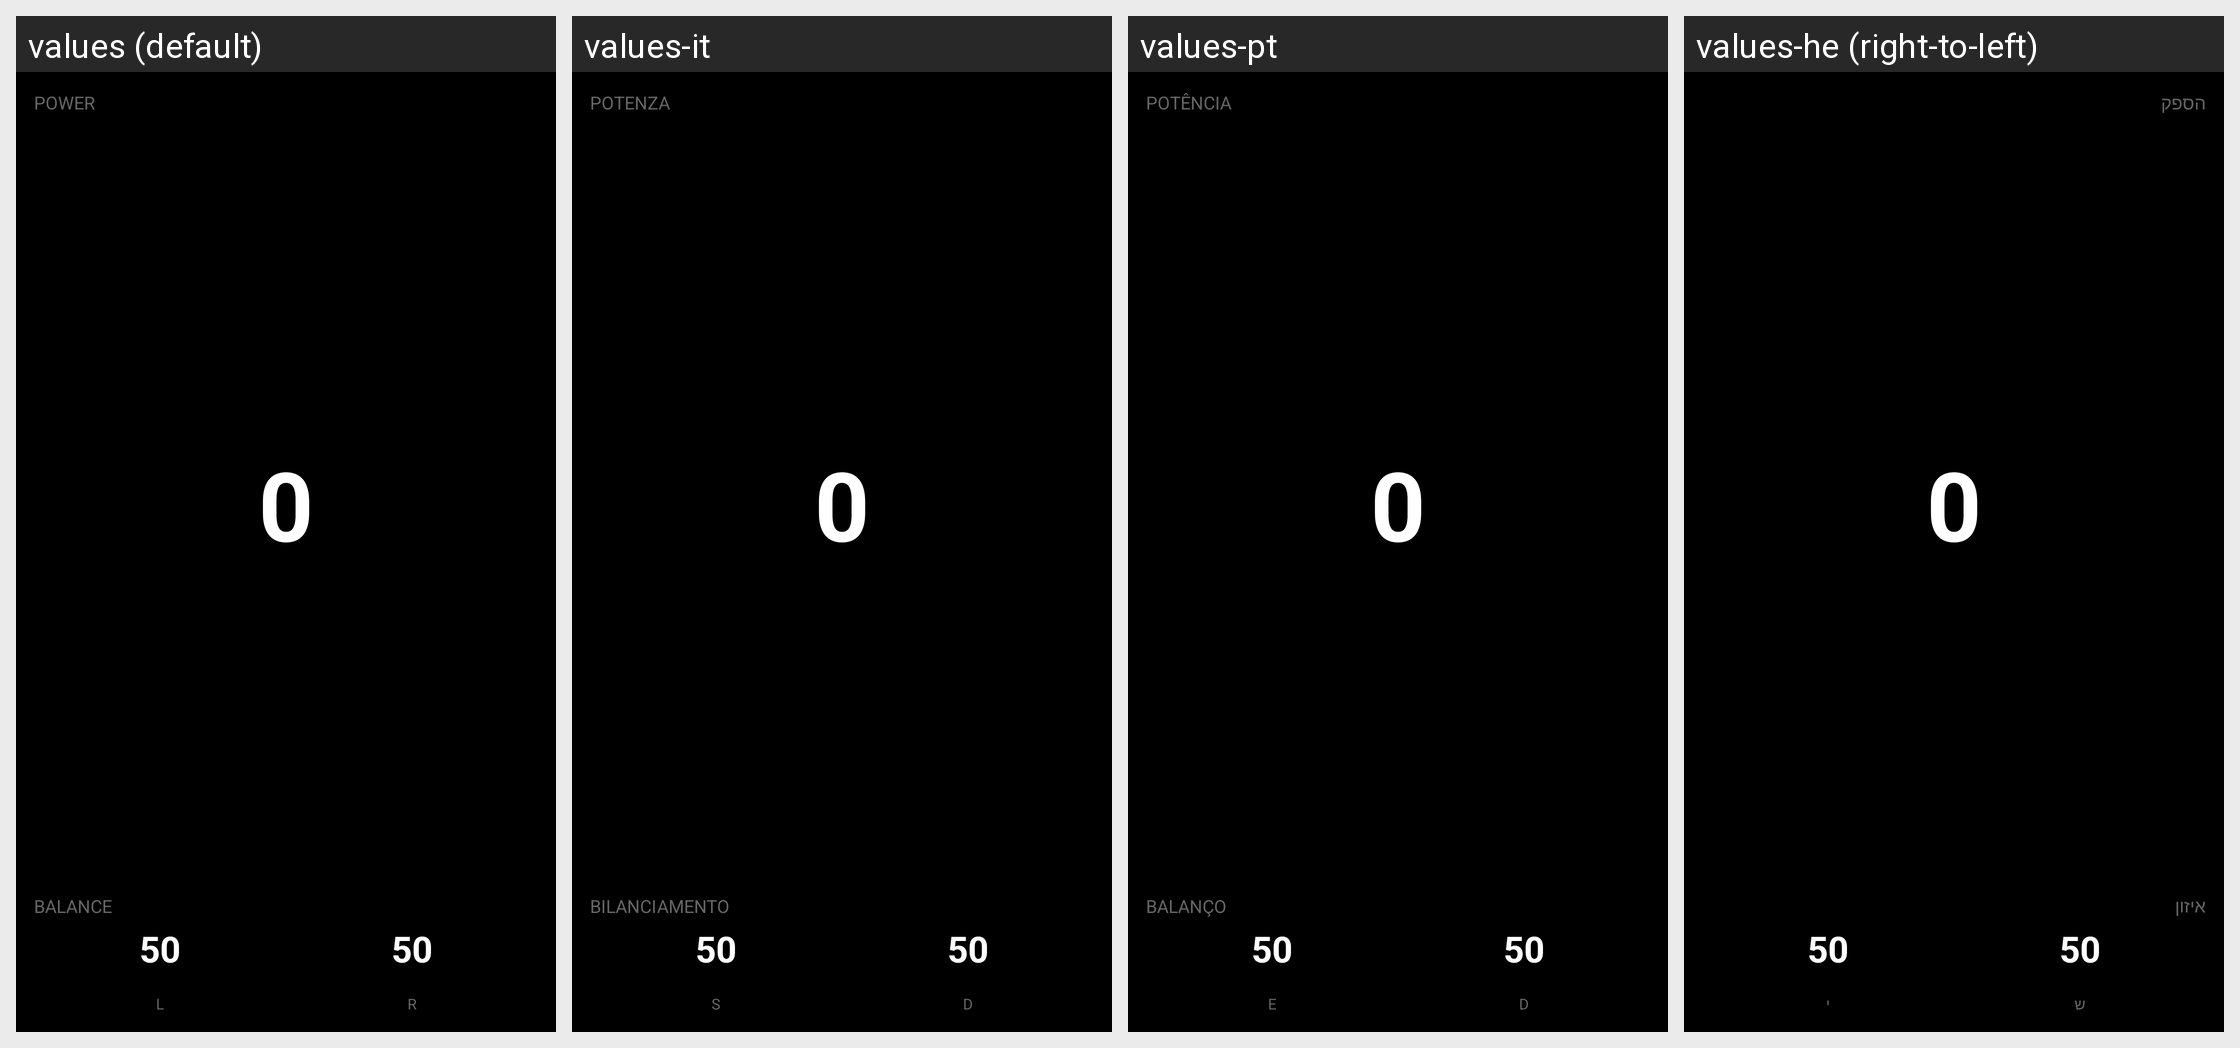

Strings drawn on this Android screen and how each of the app's shown locales translates them:
Android screen res/layout/datatype_power_balance.xml rendered under 4 locales, left to right: values (default), values-it, values-pt, values-he (right-to-left). Device: Nexus 5 (rendered at 1080×1920; each locale shown at half size, 540×960, under a caption strip naming it); theme Theme.KPedal.
Other locales in the repository, not shown: values-ar, values-da, values-de, values-es, values-fr, values-ja, values-ko, values-nl, values-pl, values-ru, values-sv, values-uk, values-zh.
Strings drawn on this screen, with the default value and each locale's value (text and hints the layout hard-codes, and strings that could not be matched under every locale, appear in the picture but are not listed):

power
  values: POWER
  values-it: POTENZA
  values-pt: POTÊNCIA
  values-he: הספק

balance
  values: BALANCE
  values-it: BILANCIAMENTO
  values-pt: BALANÇO
  values-he: איזון

left
  values: L
  values-it: S
  values-pt: E
  values-he: ש

right
  values: R
  values-it: D
  values-pt: D
  values-he: י
